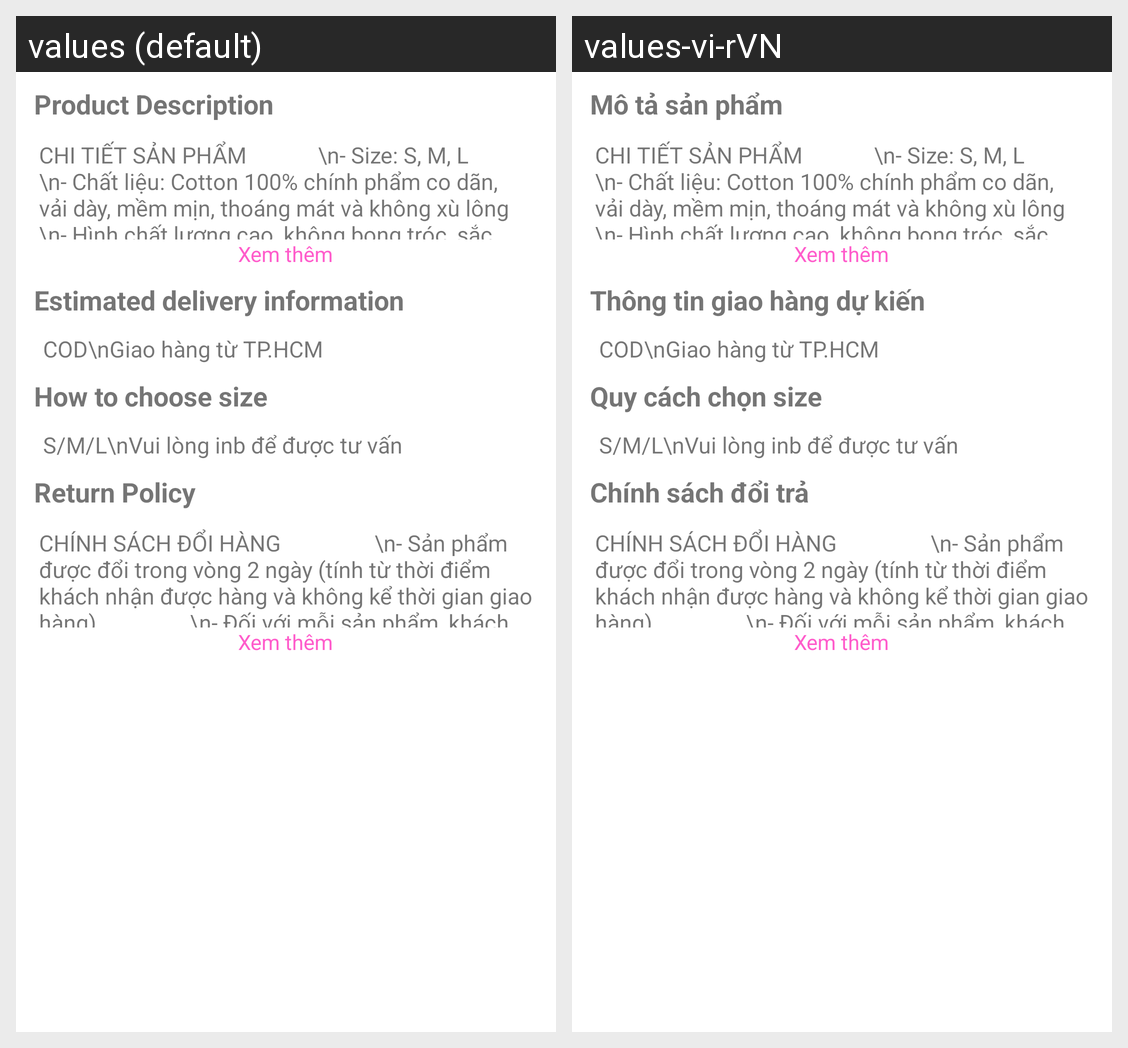

The same Android screen rendered under two of its app's locales, left to right. List the strings drawn on it with the default value and each locale's translation.
Android screen res/layout/fragment_description_product.xml rendered under 2 locales, left to right: values (default), values-vi-rVN. Device: Nexus 5 (rendered at 1080×1920; each locale shown at half size, 540×960, under a caption strip naming it); theme Theme.LTHStore.
Strings drawn on this screen, with the default value and each locale's value (text and hints the layout hard-codes, and strings that could not be matched under every locale, appear in the picture but are not listed):

strTitleProductDescription
  values: Product Description
  values-vi-rVN: Mô tả sản phẩm

strTitleEstimatedDeliveryInformation
  values: Estimated delivery information
  values-vi-rVN: Thông tin giao hàng dự kiến

strTitleChooseSize
  values: How to choose size
  values-vi-rVN: Quy cách chọn size

strTitleReturnPolicy
  values: Return Policy
  values-vi-rVN: Chính sách đổi trả
